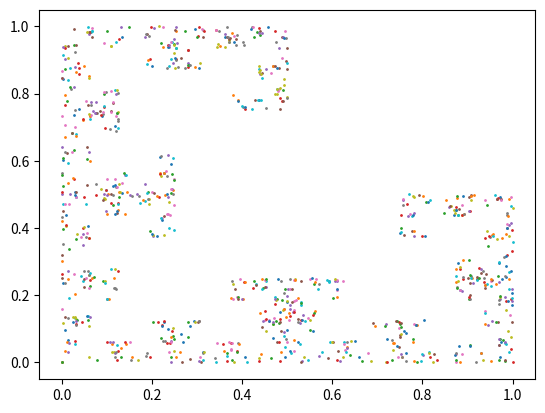

The script that saved this image:
import matplotlib.pyplot as plt
import numpy as np
import random as rand
import math as m
def vec(x,y):
	return np.array([x,y])

def plo(x,y):
	return [np.array((x[0],y[0])),np.array((x[1],y[1]))]

R_90 = np.array([[0,-1],[1,0]])

R_270 = np.array([[0,1],[-1,0]])
p = vec(0,0)

T = ["T_1","T_2","T_3"]

def fractal(x,n,T):
	
	while n > 0:
		Tr = rand.choice(T)
		if Tr == "T_1":
			x = abs(0.5*x)
			plt.scatter(*x,s=1)
			n = n - 1
		elif Tr == "T_3":
			x = np.dot(R_270,x)
			x =abs( vec(x[0]*0.5,x[1]*0.5+1))
			plt.scatter(*x,s=1)
			n = n - 1
		else:
			x = np.dot(R_90,x)
			x = abs(vec(x[0]*0.5+1,x[1]*0.5))
			plt.scatter(*x,s=1)
			n = n - 1
			
if __name__ == '__main__':
	n =1000
	plt.scatter(*p,s=1)
	fractal(p,n,T)
	plt.show()
